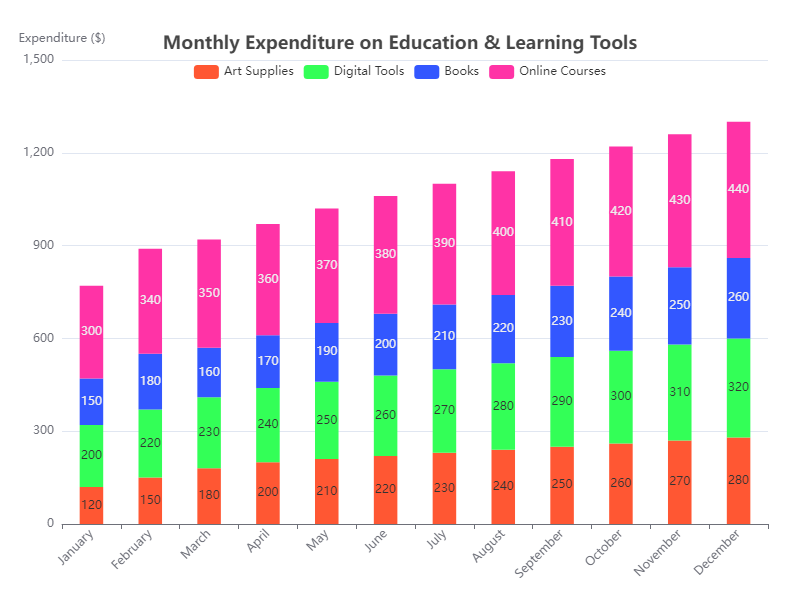

Values plotted in this chart, from the file beside it:
Category, Art Supplies, Digital Tools, Books, Online Courses
January, 120, 200, 150, 300
February, 150, 220, 180, 340
March, 180, 230, 160, 350
April, 200, 240, 170, 360
May, 210, 250, 190, 370
June, 220, 260, 200, 380
July, 230, 270, 210, 390
August, 240, 280, 220, 400
September, 250, 290, 230, 410
October, 260, 300, 240, 420
November, 270, 310, 250, 430
December, 280, 320, 260, 440
